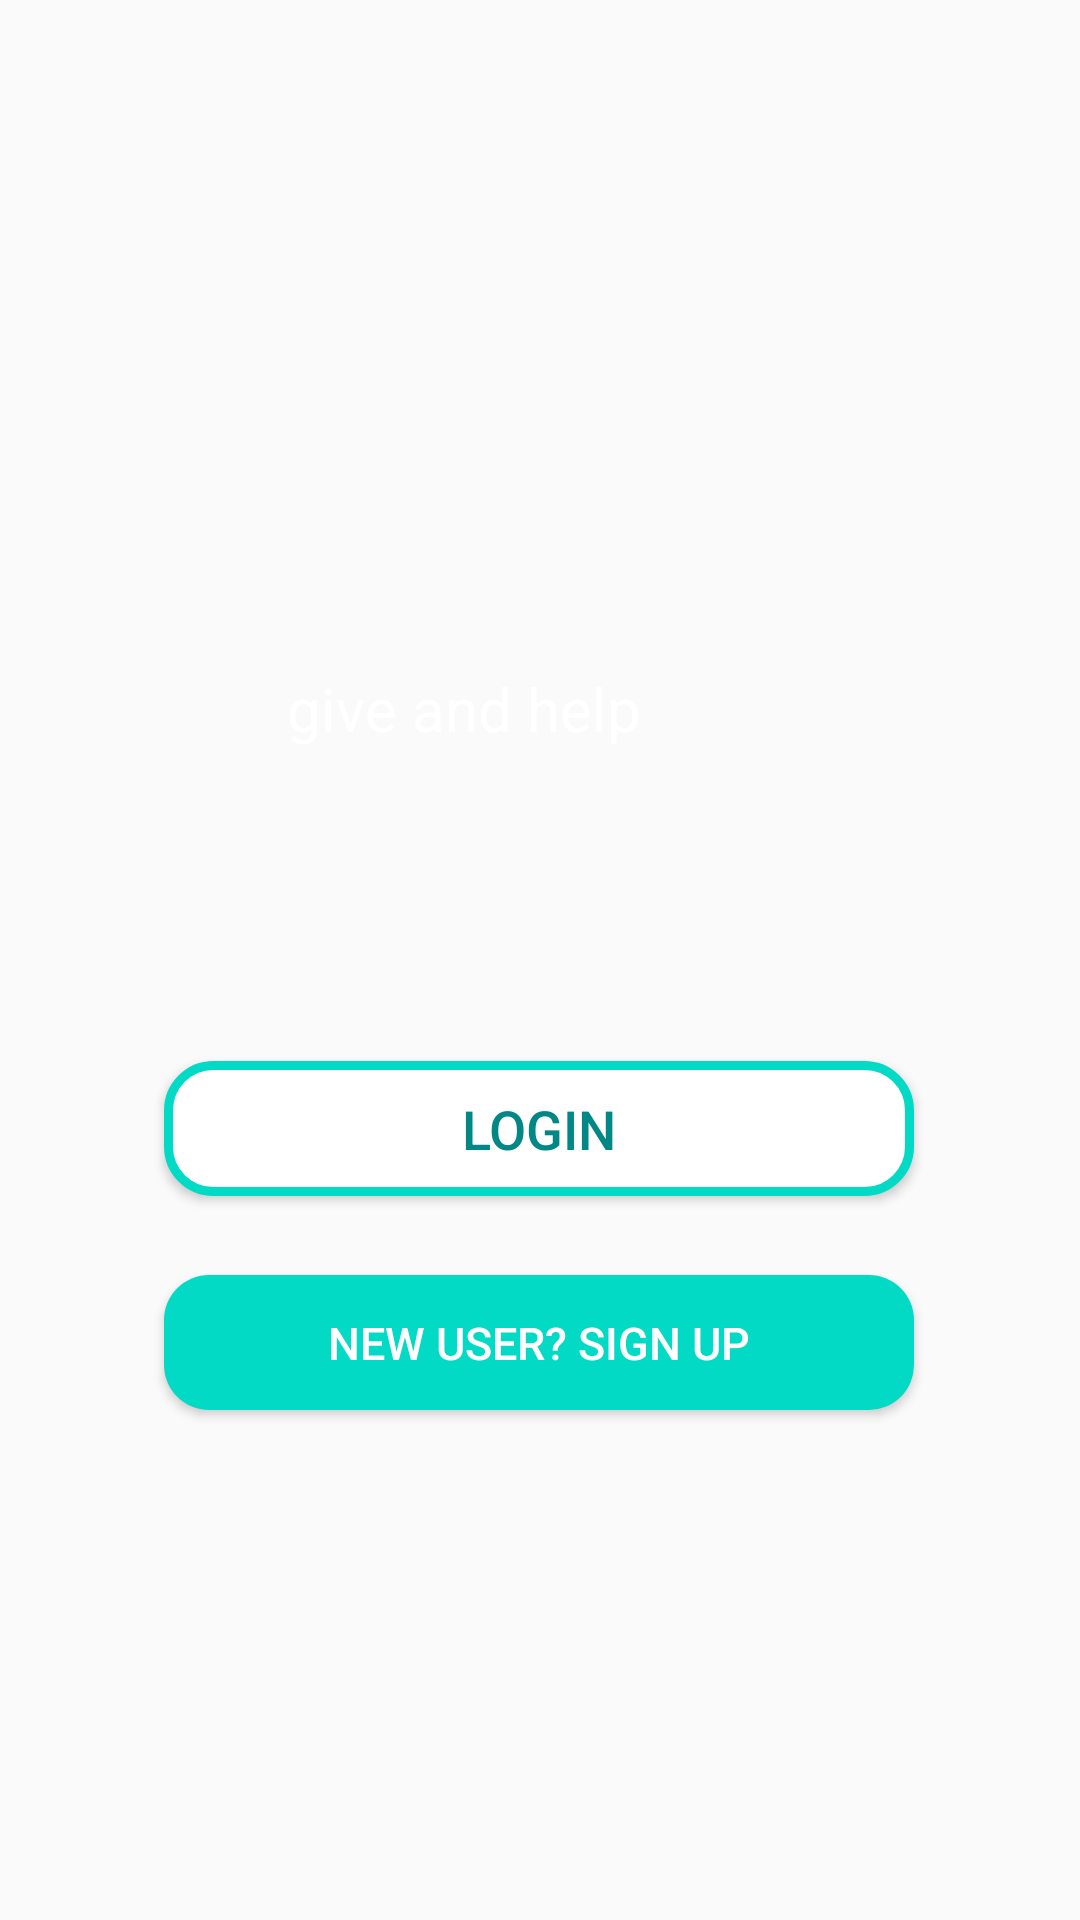

Reconstruct the res/layout file that produces this screen, plus the resources it refers to.
<!-- AndroidManifest.xml: application theme Theme.SE1 -->
<!-- res/layout/activity_main.xml -->
<?xml version="1.0" encoding="utf-8"?>
<androidx.constraintlayout.widget.ConstraintLayout xmlns:android="http://schemas.android.com/apk/res/android"
    xmlns:app="http://schemas.android.com/apk/res-auto"
    xmlns:tools="http://schemas.android.com/tools"
    android:layout_width="match_parent"
    android:layout_height="match_parent"
    android:background="@drawable/welcome"
    tools:context=".MainActivity">


    <ImageView
        android:id="@+id/imageView"
        android:layout_width="357dp"
        android:layout_height="163dp"
        app:layout_constraintBottom_toBottomOf="parent"
        app:layout_constraintEnd_toEndOf="parent"
        app:layout_constraintHorizontal_bias="0.49"
        app:layout_constraintStart_toStartOf="parent"
        app:layout_constraintTop_toTopOf="parent"
        app:layout_constraintVertical_bias="0.125"
        app:srcCompat="@drawable/logo"
        android:contentDescription="@string/logo" />

    <TextView
        android:id="@+id/textView"
        android:layout_width="169dp"
        android:layout_height="59dp"
        android:text="@string/give_and_help"
        android:textColor="@color/white"
        android:textSize="20sp"
        app:layout_constraintBottom_toBottomOf="parent"
        app:layout_constraintEnd_toEndOf="parent"
        app:layout_constraintStart_toStartOf="parent"
        app:layout_constraintTop_toBottomOf="@+id/imageView"
        app:layout_constraintVertical_bias="0.0" />

    <Button
        android:id="@+id/signUpBtn"
        android:layout_width="250dp"
        android:layout_height="45dp"
        android:background="@drawable/buttons"
        android:text="@string/new_user_sign_up"
        android:textColor="@color/white"
        android:textSize="15sp"


        app:layout_constraintBottom_toBottomOf="parent"
        app:layout_constraintEnd_toEndOf="parent"
        app:layout_constraintHorizontal_bias="0.496"
        app:layout_constraintStart_toStartOf="parent"
        app:layout_constraintTop_toBottomOf="@+id/loginBtn"
        app:layout_constraintVertical_bias="0.134" />

    <Button
        android:id="@+id/loginBtn"
        android:layout_width="250dp"
        android:layout_height="45dp"
        android:layout_marginTop="72dp"
        android:background="@drawable/button_nostroke"
        android:text="@string/login"
        android:textColor="@color/teal_700"

        android:textSize="18sp"
        app:layout_constraintEnd_toEndOf="parent"
        app:layout_constraintHorizontal_bias="0.496"
        app:layout_constraintStart_toStartOf="parent"
        app:layout_constraintTop_toBottomOf="@+id/textView" />


</androidx.constraintlayout.widget.ConstraintLayout>
<!-- resources referenced by this layout -->
<resources>
  <!-- drawable button_nostroke (drawable) -->
  <?xml version="1.0" encoding="utf-8"?>
  <shape xmlns:android="http://schemas.android.com/apk/res/android">
  
      <stroke
          android:color="@color/teal_200"
          android:width="3dp" />
      <solid android:color="@color/white" />
  
      <corners android:radius="15dp" />
  </shape>
  <!-- drawable buttons (drawable) -->
  <?xml version="1.0" encoding="utf-8"?>
  <shape xmlns:android="http://schemas.android.com/apk/res/android">
  
      <solid android:color="@color/teal_200" />
  
      <corners android:radius="15dp" />
  </shape>
  <string name="give_and_help">give and help</string>
  <string name="login">Login</string>
  <string name="logo">logo</string>
  <string name="new_user_sign_up">New user? Sign up</string>
  <style name="Theme.SE1" parent="Theme.AppCompat.Light.NoActionBar">
          
          <item name="colorPrimary">@color/teal_200</item>
          <item name="colorPrimaryVariant">@color/teal_200</item>
          <item name="colorOnPrimary">@color/white</item>
          
          <item name="colorSecondary">@color/teal_200</item>
          <item name="colorSecondaryVariant">@color/teal_700</item>
          <item name="colorOnSecondary">@color/black</item>
          
          <item name="android:statusBarColor" tools:targetApi="l">?attr/colorPrimaryVariant</item>
          
      </style>
  <!-- not gathered from this repository: default colours our renderer supplied (Android Studio template values) -->
  <color name="teal_200">#FF03DAC5</color>
  <color name="teal_700">#FF018786</color>
  <color name="black">#FF000000</color>
  <color name="white">#FFFFFFFF</color>
</resources>
